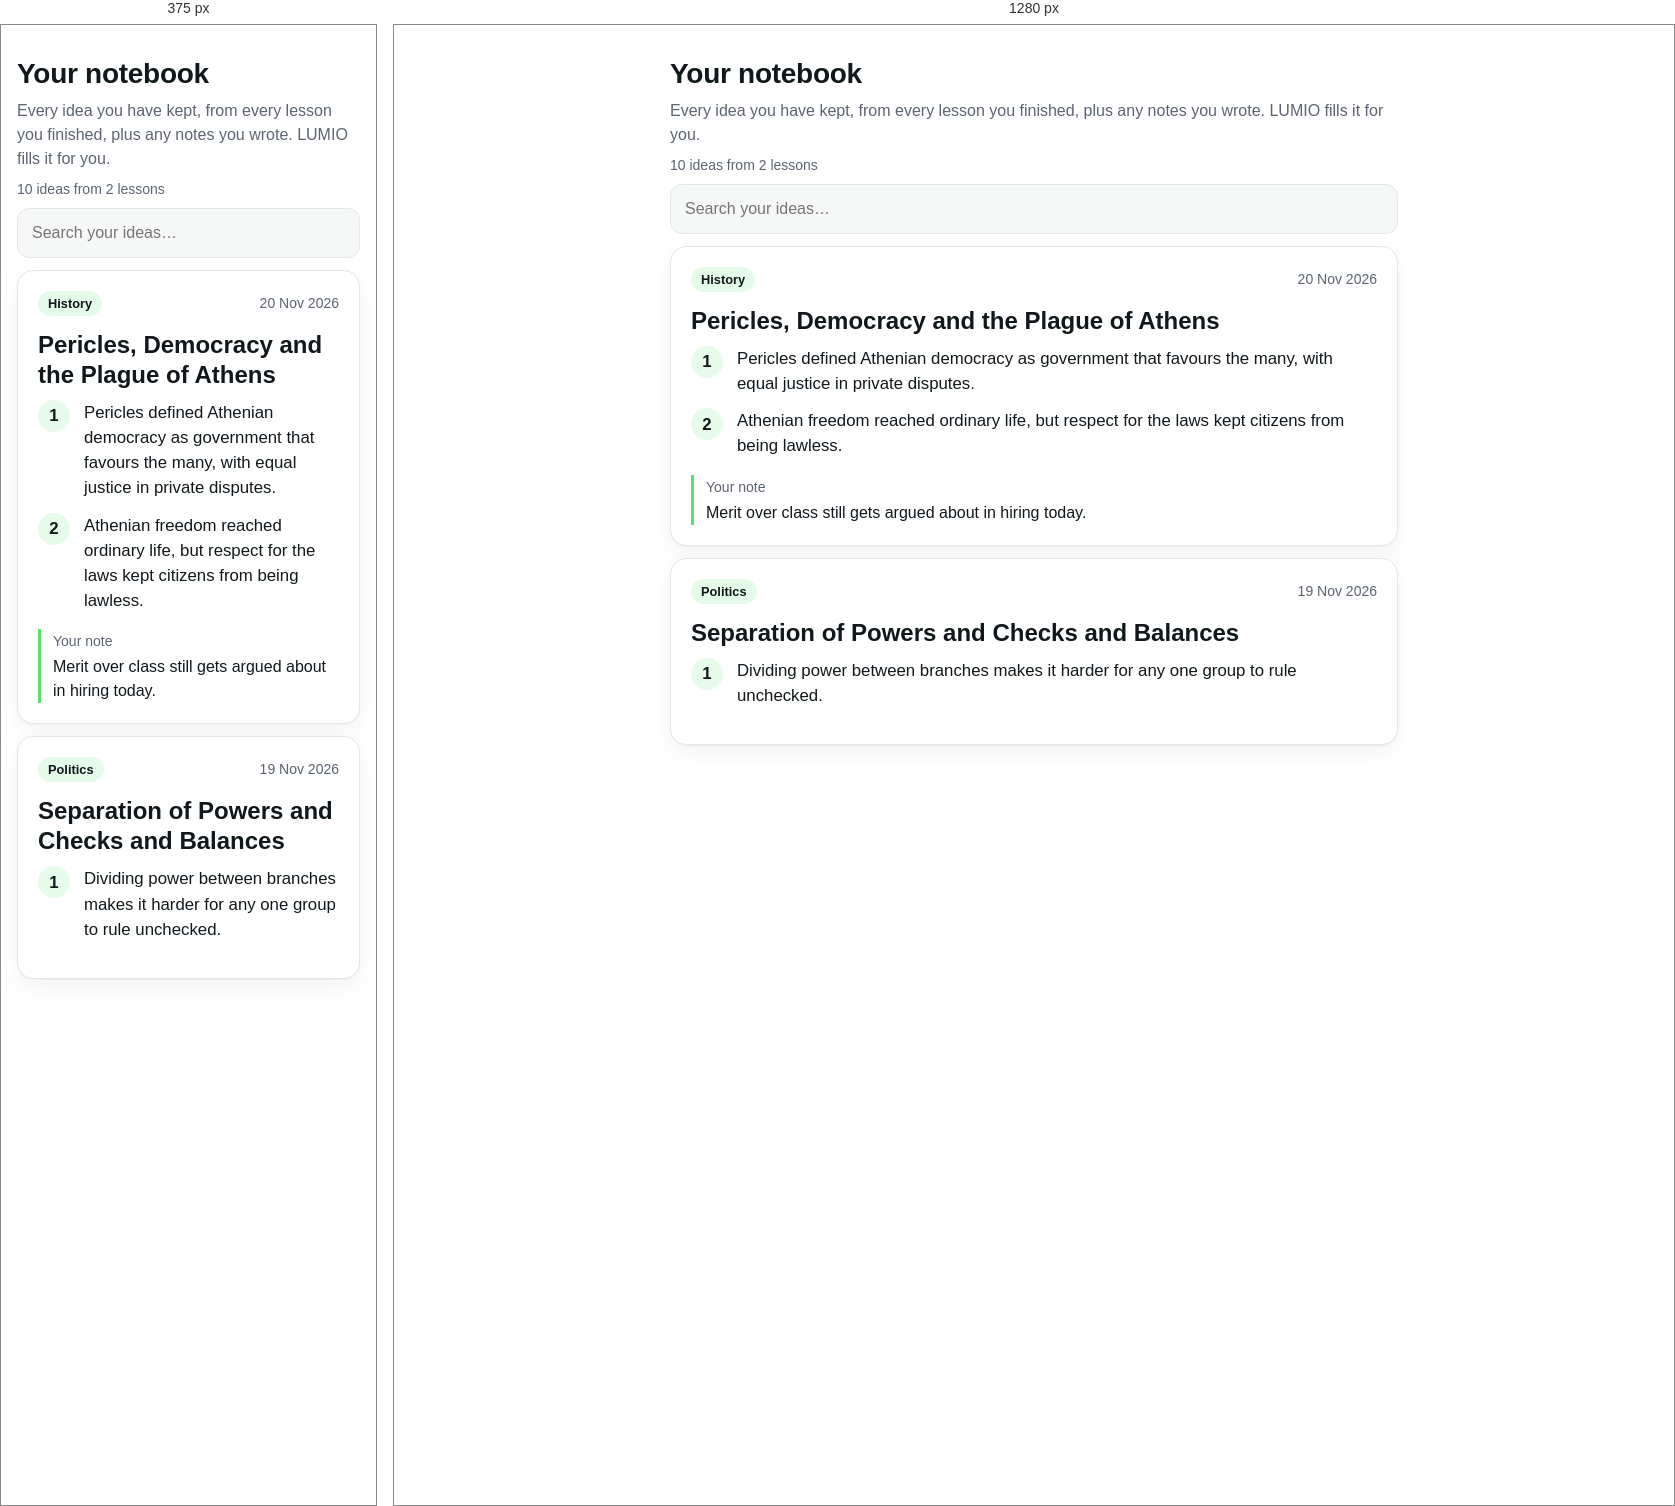
Rendered at 375 px and 1280 px, left to right.

<!-- file: notebook.html -->
<!doctype html>
<html lang="en"><head><meta charset="utf-8"><meta name="viewport" content="width=device-width,initial-scale=1">
<title>LUMIO notebook</title><link rel="stylesheet" href="../assets/app.css"></head>
<body>
<main class="page">
  <h1>Your notebook</h1>
  <p class="muted">Every idea you have kept, from every lesson you finished, plus any notes you wrote. LUMIO fills it for you.</p>
  <p class="muted small">10 ideas from 2 lessons</p>
  <label class="field"><input type="search" placeholder="Search your ideas…" style="width:100%;padding:12px 14px;border-radius:12px;border:1px solid var(--border);background:var(--surface)"></label>

  <section class="card">
    <div class="row spread"><span class="pill pill-accent">History</span><span class="muted small">20 Nov 2026</span></div>
    <h2 class="hero-title">Pericles, Democracy and the Plague of Athens</h2>
    <ol class="takeaways">
      <li><span class="num">1</span><span>Pericles defined Athenian democracy as government that favours the many, with equal justice in private disputes.</span></li>
      <li><span class="num">2</span><span>Athenian freedom reached ordinary life, but respect for the laws kept citizens from being lawless.</span></li>
    </ol>
    <div class="my-note"><span class="muted small">Your note</span><p>Merit over class still gets argued about in hiring today.</p></div>
  </section>
  <section class="card">
    <div class="row spread"><span class="pill pill-accent">Politics</span><span class="muted small">19 Nov 2026</span></div>
    <h2 class="hero-title">Separation of Powers and Checks and Balances</h2>
    <ol class="takeaways"><li><span class="num">1</span><span>Dividing power between branches makes it harder for any one group to rule unchecked.</span></li></ol>
  </section>
</main>
</body></html>


/* @media block from app.css */
@media(max-width:640px){.nav{position:fixed;top:auto;bottom:0;left:0;right:0;border-top:1px solid var(--border);border-bottom:0;padding:6px 8px calc(6px + env(safe-area-inset-bottom));justify-content:center}.nav-brand{display:none}.nav-tabs{width:100%;justify-content:space-around}.tab{flex-direction:column;gap:0;font-size:.75rem;border-radius:12px;padding:6px 18px}}

/* @media block from app.css */
@media(max-width:640px){.with-nav .action-bar{bottom:64px}}